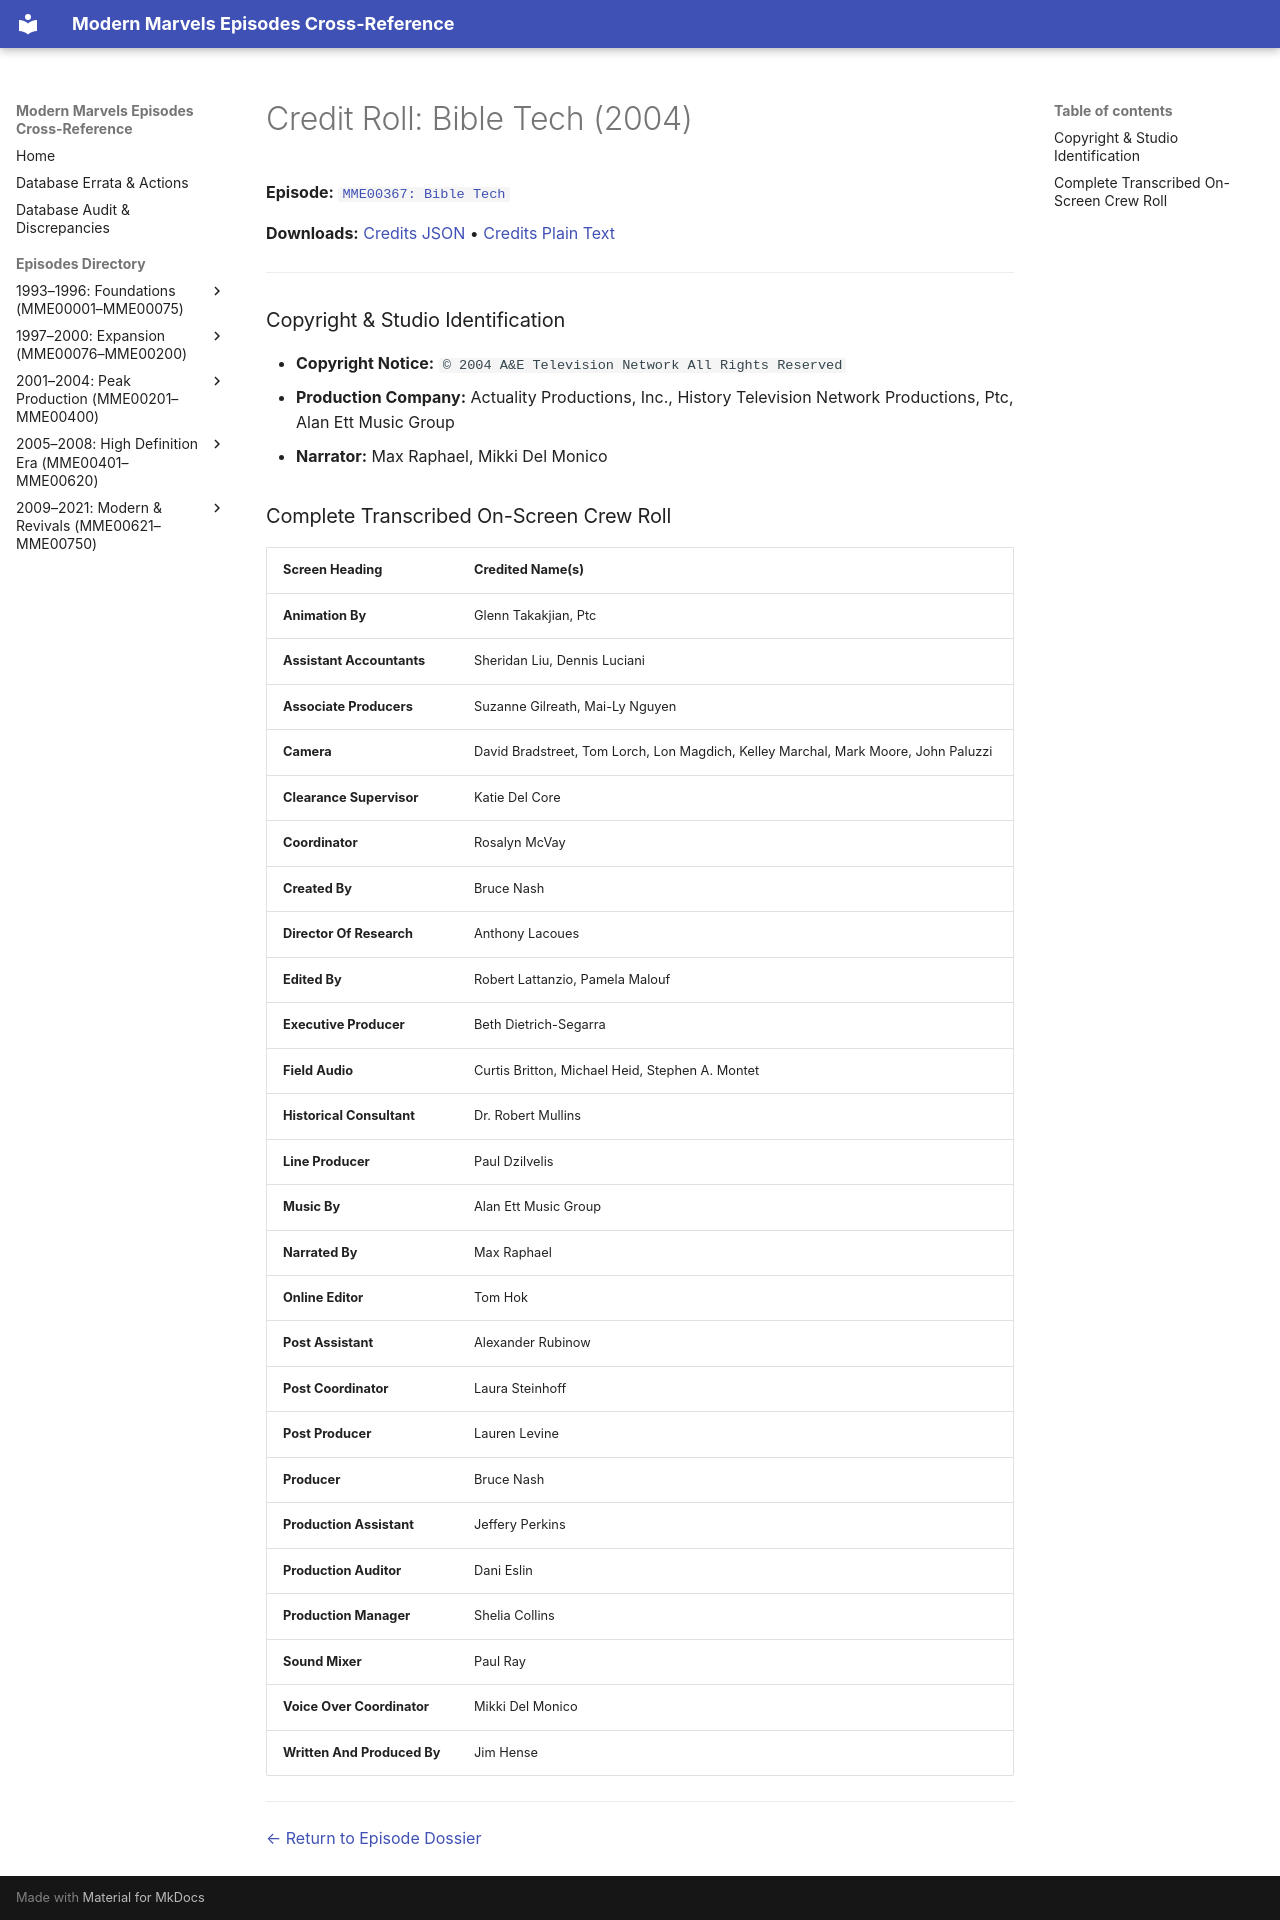

repository: ModernMarvelsFan/ModernMarvels · page: credits/MME00367-credits/index.html · generator: mkdocs

# Credit Roll: Bible Tech (2004)
**Episode:** [`MME00367: Bible Tech`](../episodes/MME00367.md)

**Downloads:** [Credits JSON](json/MME00367-credits.json) • [Credits Plain Text](txt/MME00367-credits.txt)

---

### Copyright & Studio Identification
* **Copyright Notice:** `© 2004 A&E Television Network All Rights Reserved`
* **Production Company:** Actuality Productions, Inc., History Television Network Productions, Ptc, Alan Ett Music Group
* **Narrator:** Max Raphael, Mikki Del Monico

### Complete Transcribed On-Screen Crew Roll

| Screen Heading | Credited Name(s) |
| :--- | :--- |
| **Animation By** | Glenn Takakjian, Ptc |
| **Assistant Accountants** | Sheridan Liu, Dennis Luciani |
| **Associate Producers** | Suzanne Gilreath, Mai-Ly Nguyen |
| **Camera** | David Bradstreet, Tom Lorch, Lon Magdich, Kelley Marchal, Mark Moore, John Paluzzi |
| **Clearance Supervisor** | Katie Del Core |
| **Coordinator** | Rosalyn McVay |
| **Created By** | Bruce Nash |
| **Director Of Research** | Anthony Lacoues |
| **Edited By** | Robert Lattanzio, Pamela Malouf |
| **Executive Producer** | Beth Dietrich-Segarra |
| **Field Audio** | Curtis Britton, Michael Heid, Stephen A. Montet |
| **Historical Consultant** | Dr. Robert Mullins |
| **Line Producer** | Paul Dzilvelis |
| **Music By** | Alan Ett Music Group |
| **Narrated By** | Max Raphael |
| **Online Editor** | Tom Hok |
| **Post Assistant** | Alexander Rubinow |
| **Post Coordinator** | Laura Steinhoff |
| **Post Producer** | Lauren Levine |
| **Producer** | Bruce Nash |
| **Production Assistant** | Jeffery Perkins |
| **Production Auditor** | Dani Eslin |
| **Production Manager** | Shelia Collins |
| **Sound Mixer** | Paul Ray |
| **Voice Over Coordinator** | Mikki Del Monico |
| **Written And Produced By** | Jim Hense |

---
[← Return to Episode Dossier](../episodes/MME00367.md)
